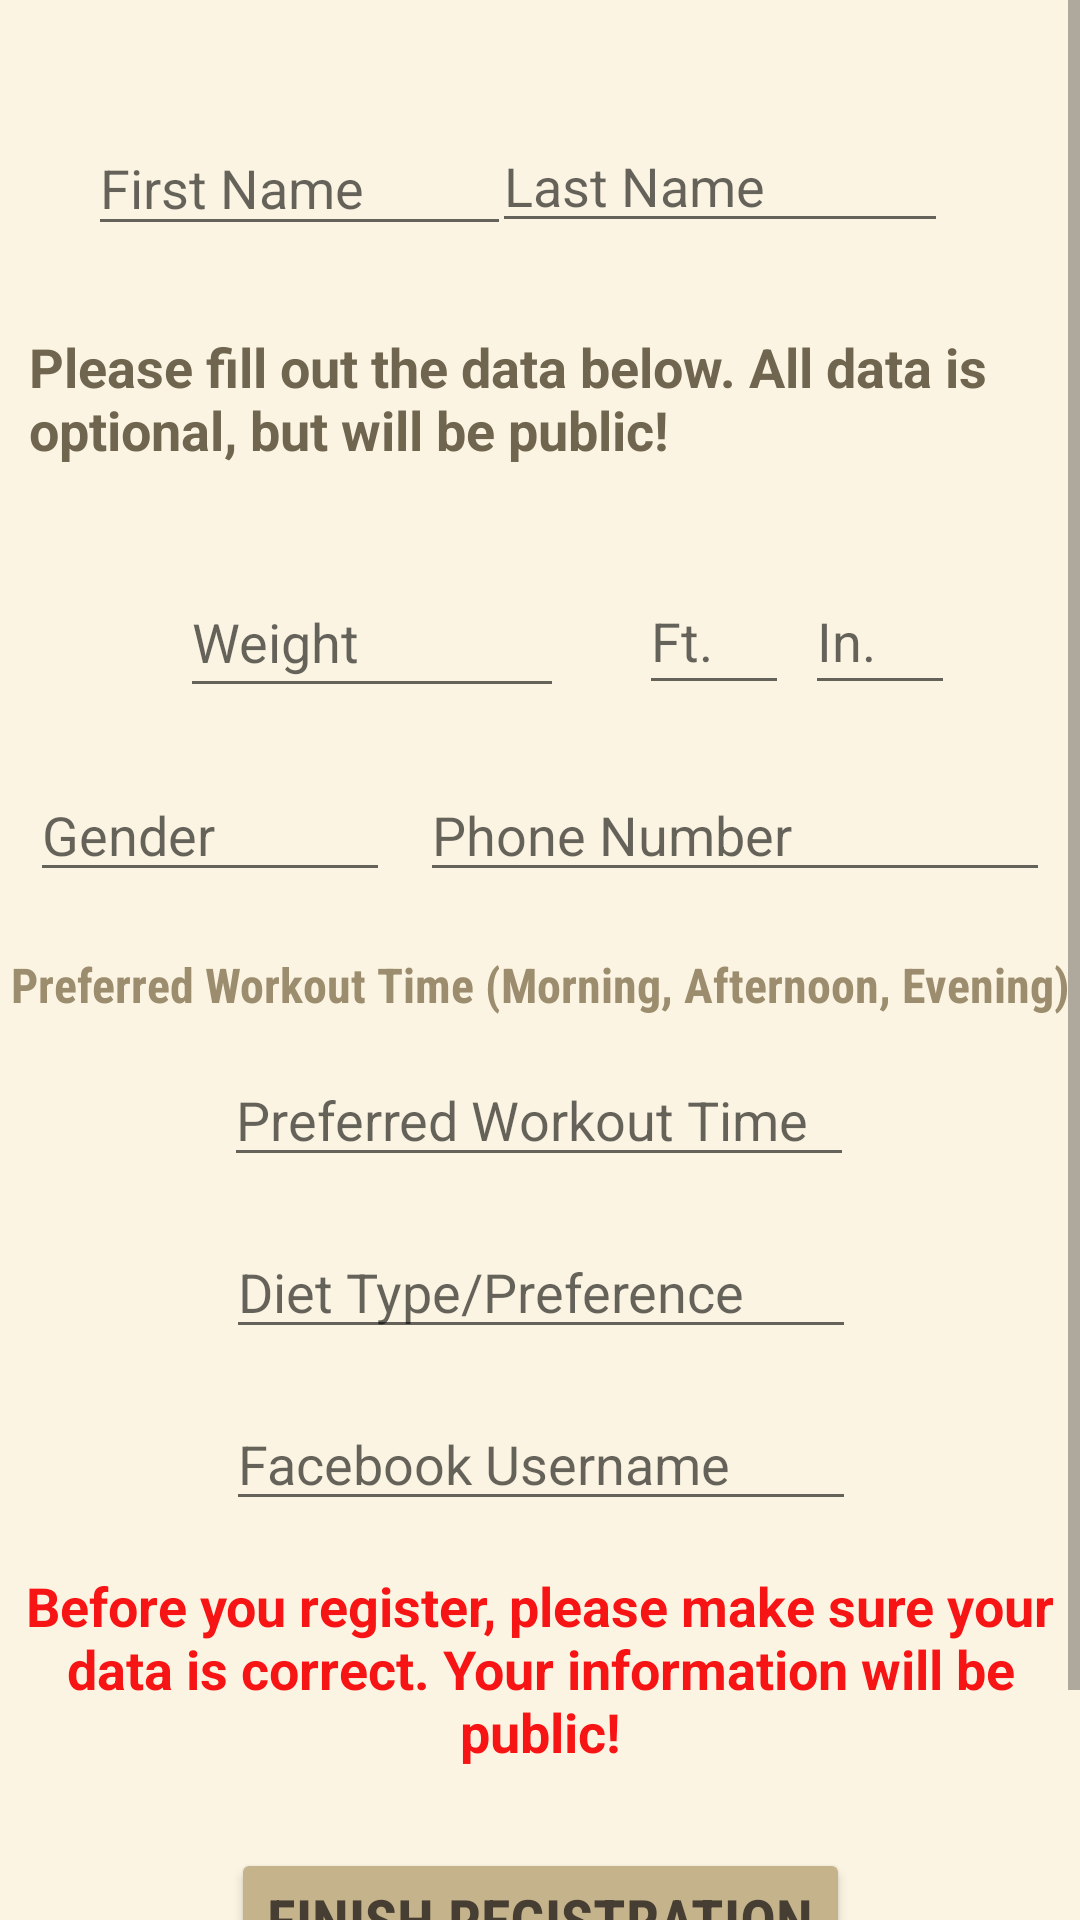

Write the Android layout XML for this screen, with the resource values it uses.
<!-- AndroidManifest.xml: application theme Theme.FinalProjectBCS430 -->
<!-- res/layout/account_build_user.xml -->
<?xml version="1.0" encoding="utf-8"?>
<androidx.constraintlayout.widget.ConstraintLayout
    xmlns:android="http://schemas.android.com/apk/res/android"
    xmlns:app="http://schemas.android.com/apk/res-auto"
    xmlns:tools="http://schemas.android.com/tools"
    android:layout_width="match_parent"
    android:layout_height="match_parent">

    <ScrollView
        android:layout_width="match_parent"
        android:layout_height="match_parent"
        app:layout_constraintBottom_toBottomOf="parent"
        app:layout_constraintEnd_toEndOf="parent"
        app:layout_constraintStart_toStartOf="parent"
        app:layout_constraintTop_toTopOf="parent">

        <LinearLayout
            android:layout_width="match_parent"
            android:layout_height="wrap_content"
            android:orientation="vertical" >

            <androidx.constraintlayout.widget.ConstraintLayout
                android:layout_width="match_parent"
                android:layout_height="727dp"
                android:background="#fcf4e2">

                <EditText
                    android:id="@+id/editTextFirstName"
                    android:layout_width="141dp"
                    android:layout_height="42dp"
                    android:layout_marginStart="32dp"
                    android:layout_marginTop="40dp"
                    android:ems="10"
                    android:hint="@string/enter_first_name"
                    android:inputType="textPersonName"
                    app:layout_constraintEnd_toStartOf="@id/editTextLastName"
                    app:layout_constraintHorizontal_bias="0.314"
                    app:layout_constraintStart_toStartOf="parent"
                    app:layout_constraintTop_toTopOf="parent" />

                <EditText
                    android:id="@+id/editTextLastName"
                    android:layout_width="152dp"
                    android:layout_height="41dp"
                    android:layout_marginTop="40dp"
                    android:layout_marginEnd="44dp"
                    android:ems="10"
                    android:hint="@string/enter_last_name"
                    android:inputType="textPersonName"
                    app:layout_constraintEnd_toEndOf="parent"
                    app:layout_constraintTop_toTopOf="parent" />

                <TextView
                    android:id="@+id/textViewPersonalData"
                    style="@style/noteStyle"
                    android:layout_width="341dp"
                    android:layout_height="47dp"
                    android:layout_marginTop="28dp"
                    android:text="@string/personal_data"
                    android:textSize="18sp"
                    app:layout_constraintEnd_toEndOf="parent"
                    app:layout_constraintStart_toStartOf="parent"
                    app:layout_constraintTop_toBottomOf="@id/editTextFirstName" />

                <EditText
                    android:id="@+id/editTextUserWeight"
                    android:layout_width="128dp"
                    android:layout_height="47dp"
                    android:layout_marginStart="60dp"
                    android:layout_marginTop="32dp"
                    android:ems="10"
                    android:hint="@string/weight"
                    android:inputType="textPersonName"
                    app:layout_constraintStart_toStartOf="parent"
                    app:layout_constraintEnd_toStartOf="@id/editTextUserHeightFt"
                    app:layout_constraintTop_toBottomOf="@id/textViewPersonalData" />

                <EditText
                    android:id="@+id/editTextUserHeightFt"
                    android:layout_width="50dp"
                    android:layout_height="46dp"
                    android:layout_marginTop="32dp"
                    android:layout_marginStart="25dp"
                    android:ems="10"
                    android:hint="Ft."
                    android:inputType="number"
                    app:layout_constraintStart_toEndOf="@id/editTextUserWeight"
                    app:layout_constraintTop_toBottomOf="@id/textViewPersonalData" />

                <EditText
                    android:id="@+id/editTextUserHeightIn"
                    android:layout_width="50dp"
                    android:layout_height="46dp"
                    android:layout_marginTop="32dp"
                    android:ems="10"
                    android:hint="In."
                    android:inputType="number"
                    app:layout_constraintEnd_toEndOf="parent"
                    app:layout_constraintHorizontal_bias="0.112"
                    app:layout_constraintStart_toEndOf="@id/editTextUserHeightFt"
                    app:layout_constraintTop_toBottomOf="@id/textViewPersonalData" />

                <EditText
                    android:id="@+id/editTextUserGender"
                    android:layout_width="120dp"
                    android:layout_height="wrap_content"
                    android:layout_marginTop="20dp"
                    android:hint="@string/gender"
                    android:inputType="textPersonName"
                    app:layout_constraintStart_toStartOf="parent"
                    app:layout_constraintEnd_toStartOf="@id/editTextPhoneNum"
                    app:layout_constraintTop_toBottomOf="@id/editTextUserWeight" />

                <EditText
                    android:id="@+id/editTextPhoneNum"
                    android:layout_width="wrap_content"
                    android:layout_height="wrap_content"
                    android:layout_marginTop="20dp"
                    android:ems="10"
                    android:hint="@string/phone_num"
                    android:inputType="textPersonName"
                    app:layout_constraintEnd_toEndOf="parent"
                    app:layout_constraintStart_toEndOf="@id/editTextUserGender"
                    app:layout_constraintTop_toBottomOf="@id/editTextUserWeight" />

                <EditText
                    android:id="@+id/editTextPrefWorkout"
                    android:layout_width="wrap_content"
                    android:layout_height="wrap_content"
                    android:layout_marginTop="12dp"
                    android:ems="10"
                    android:hint="Preferred Workout Time"
                    android:inputType="textPersonName"
                    app:layout_constraintEnd_toEndOf="parent"
                    app:layout_constraintHorizontal_bias="0.497"
                    app:layout_constraintStart_toStartOf="parent"
                    app:layout_constraintTop_toBottomOf="@id/textViewPrefWork" />

                <TextView
                    android:id="@+id/textViewPrefWork"
                    style="@style/InfoLabelStyle"
                    android:layout_width="wrap_content"
                    android:layout_height="wrap_content"
                    android:layout_marginTop="20dp"
                    android:text="@string/pref_workout_time"
                    app:layout_constraintEnd_toEndOf="parent"
                    app:layout_constraintHorizontal_bias="0.513"
                    app:layout_constraintStart_toStartOf="parent"
                    app:layout_constraintTop_toBottomOf="@id/editTextPhoneNum" />

                <EditText
                    android:id="@+id/editTextDietPref"
                    android:layout_width="wrap_content"
                    android:layout_height="wrap_content"
                    android:layout_marginTop="16dp"
                    android:ems="10"
                    android:hint="@string/diet_pref"
                    android:inputType="textPersonName"
                    app:layout_constraintEnd_toEndOf="parent"
                    app:layout_constraintHorizontal_bias="0.502"
                    app:layout_constraintStart_toStartOf="parent"
                    app:layout_constraintTop_toBottomOf="@id/editTextPrefWorkout" />

                <EditText
                    android:id="@+id/editTextFaceUser"
                    android:layout_width="wrap_content"
                    android:layout_height="wrap_content"
                    android:layout_marginTop="16dp"
                    android:ems="10"
                    android:hint="@string/facebook_username"
                    android:inputType="textPersonName"
                    app:layout_constraintEnd_toEndOf="parent"
                    app:layout_constraintHorizontal_bias="0.502"
                    app:layout_constraintStart_toStartOf="parent"
                    app:layout_constraintTop_toBottomOf="@id/editTextDietPref" />

                <TextView
                    android:id="@+id/textViewWarning"
                    style="@style/attentionNoteStyle"
                    android:layout_width="346dp"
                    android:layout_height="69dp"
                    android:layout_marginTop="16dp"
                    android:text="@string/warning"
                    android:textAlignment="center"
                    android:textSize="18sp"
                    app:layout_constraintEnd_toEndOf="parent"
                    app:layout_constraintHorizontal_bias="0.492"
                    app:layout_constraintStart_toStartOf="parent"
                    app:layout_constraintTop_toBottomOf="@id/editTextFaceUser" />

                <Button
                    android:id="@+id/buttonFinishRegis"
                    style="@style/buttonStyle"
                    android:layout_width="wrap_content"
                    android:layout_height="wrap_content"
                    android:layout_marginTop="24dp"
                    android:text="@string/finish_reg"
                    app:layout_constraintEnd_toEndOf="parent"
                    app:layout_constraintStart_toStartOf="parent"
                    app:layout_constraintTop_toBottomOf="@id/textViewWarning" />

            </androidx.constraintlayout.widget.ConstraintLayout>
        </LinearLayout>
    </ScrollView>

</androidx.constraintlayout.widget.ConstraintLayout>
<!-- resources referenced by this layout -->
<resources>
  <string name="diet_pref">Diet Type/Preference</string>
  <string name="enter_first_name">First Name</string>
  <string name="enter_last_name">Last Name</string>
  <string name="facebook_username">Facebook Username</string>
  <string name="finish_reg">Finish Registration</string>
  <string name="gender">Gender</string>
  <string name="personal_data">Please fill out the data below. All data is optional, but will be public!</string>
  <string name="phone_num">Phone Number</string>
  <string name="pref_workout_time">Preferred Workout Time (Morning, Afternoon, Evening)</string>
  <string name="warning">Before you register, please make sure your data is correct. Your information will be public!</string>
  <string name="weight">Weight</string>
  <style name="InfoLabelStyle">
          <item name="android:textColor">#9b8d6e</item>
          <item name="android:fontFamily">sans-serif-condensed</item>
          <item name="android:textSize">16sp</item>
          <item name="android:textStyle">bold</item>
      </style>
  <style name="attentionNoteStyle">
          <item name="android:textColor">#f71414</item>
          <item name="android:fontFamily">sans-serif</item>
          <item name="android:textSize">15sp</item>
          <item name="android:textStyle">bold</item>
      </style>
  <style name="buttonStyle">
          <item name="android:textColor">#463e32</item>
          <item name="android:fontFamily">sans-serif-condensed</item>
          <item name="android:textSize">20sp</item>
          <item name="android:textStyle">bold</item>
          <item name="android:backgroundTint">#c5b38c</item>
      </style>
  <style name="noteStyle">
          <item name="android:textColor">#706650</item>
          <item name="android:fontFamily">sans-serif</item>
          <item name="android:textSize">14sp</item>
          <item name="android:textStyle">bold</item>
      </style>
  <style name="Theme.FinalProjectBCS430" parent="Theme.MaterialComponents.DayNight.DarkActionBar">
          
          <item name="colorPrimary">#f0d5ab</item>
          <item name="colorPrimaryVariant">#f0d5ab</item>
          <item name="colorOnPrimary">#463e32</item>
  
          
          <item name="colorSecondary">@color/teal_200</item>
          <item name="colorSecondaryVariant">@color/teal_700</item>
          <item name="colorOnSecondary">@color/black</item>
          
          <item name="android:statusBarColor" tools:targetApi="l">?attr/colorPrimaryVariant</item>
          
      </style>
  <color name="teal_200">#FF03DAC5</color>
  <color name="teal_700">#FF018786</color>
  <color name="black">#FF000000</color>
</resources>
